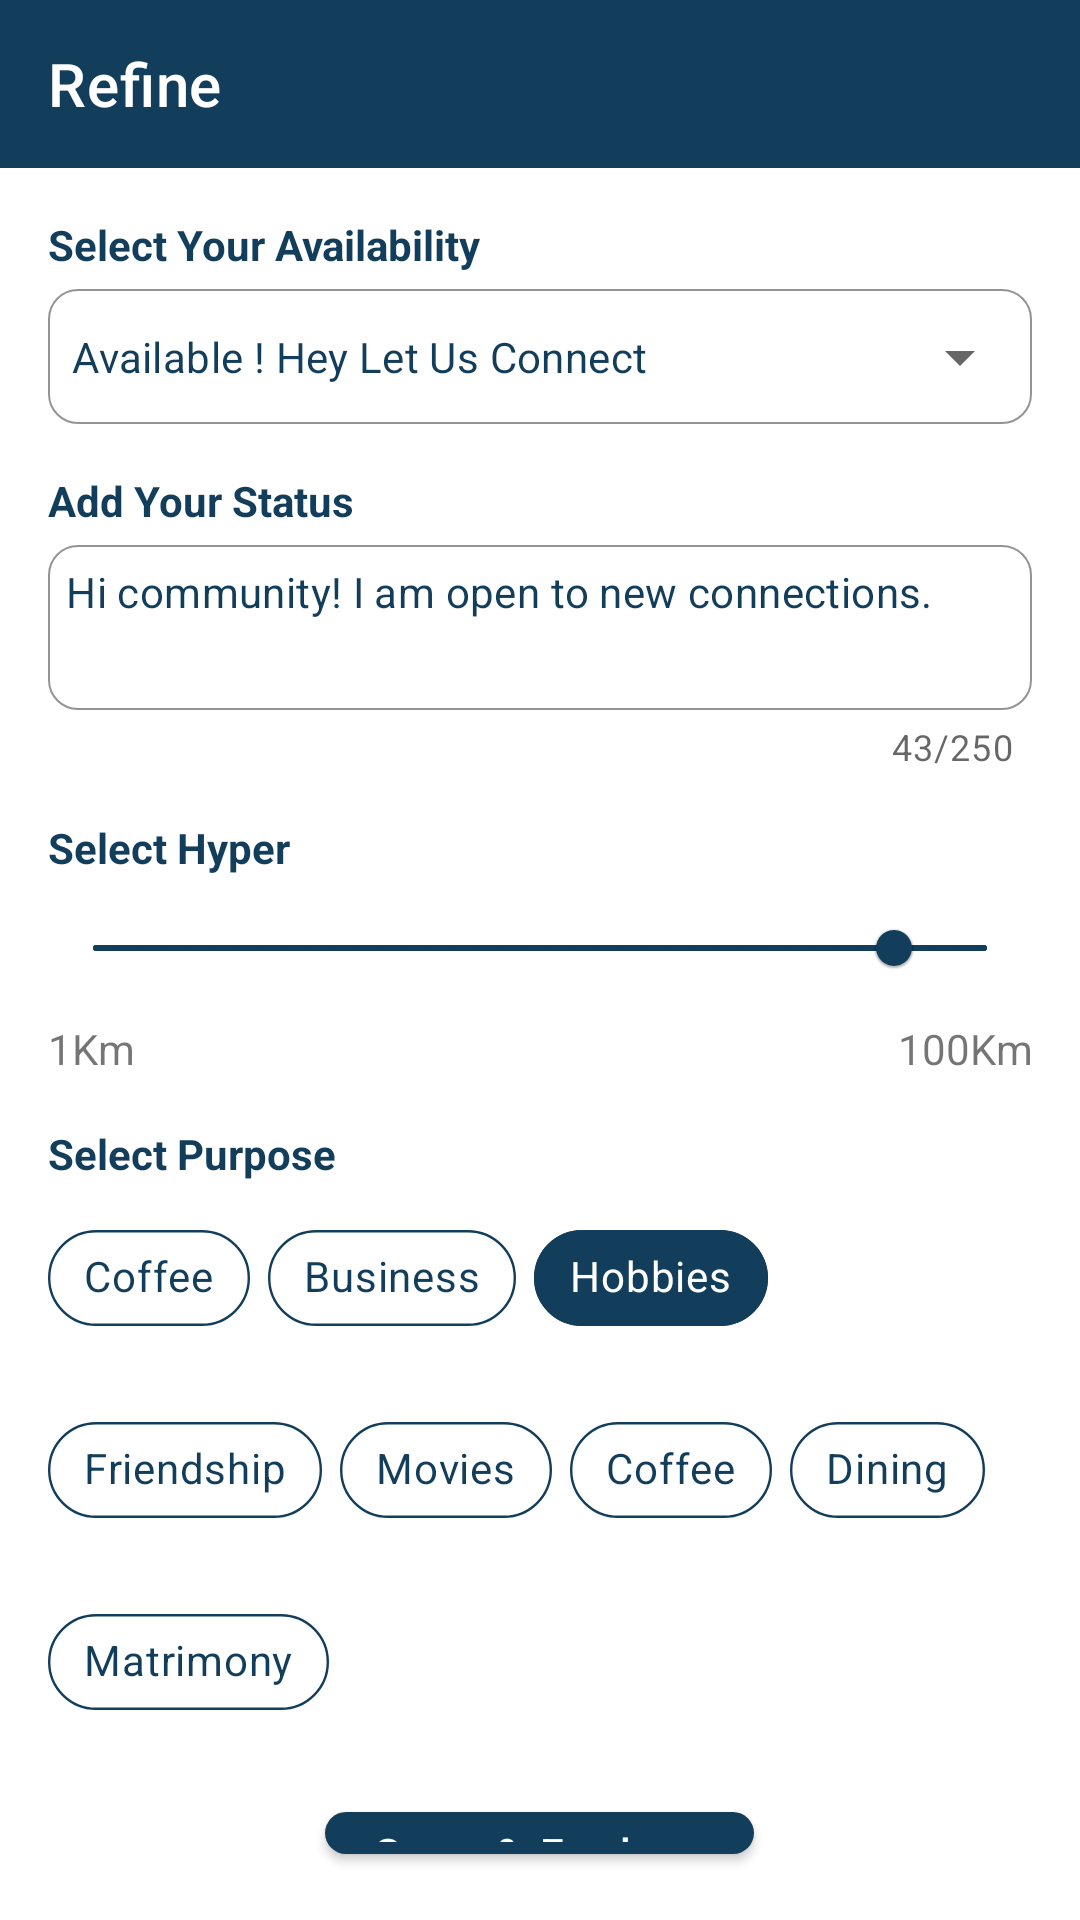

Produce the Android XML layout that renders to this screen, including the resource entries it uses.
<!-- AndroidManifest.xml: application theme Theme.AssigmentAppUI -->
<!-- res/layout/activity_refine.xml -->
<?xml version="1.0" encoding="utf-8"?>
<androidx.constraintlayout.widget.ConstraintLayout xmlns:android="http://schemas.android.com/apk/res/android"
    xmlns:app="http://schemas.android.com/apk/res-auto"
    xmlns:tools="http://schemas.android.com/tools"
    android:layout_width="match_parent"
    android:layout_height="match_parent"
    tools:context=".RefineActivity">
    <com.google.android.material.appbar.AppBarLayout
        android:id="@+id/appbar"
        android:layout_width="match_parent"
        android:layout_height="wrap_content"
        app:layout_constraintEnd_toEndOf="parent"
        app:layout_constraintStart_toStartOf="parent"
        app:layout_constraintTop_toTopOf="parent">

        <com.google.android.material.appbar.MaterialToolbar
            android:id="@+id/toolbar"
            style="@style/Widget.MaterialComponents.Toolbar.Primary"
            android:layout_width="match_parent"
            android:layout_height="?attr/actionBarSize"
            android:background="@color/darkBlue"
            android:elevation="6dp"
            app:titleTextColor="@color/white"
            app:navigationIcon="@drawable/round_arrow_back_ios_24"
            app:title="Refine" />

    </com.google.android.material.appbar.AppBarLayout>

    <LinearLayout
        android:layout_width="match_parent"
        android:layout_height="0dp"
        android:padding="16dp"
        app:layout_constraintBottom_toBottomOf="parent"
        app:layout_constraintEnd_toEndOf="parent"
        app:layout_constraintStart_toStartOf="parent"
        android:orientation="vertical"
        app:layout_constraintTop_toBottomOf="@+id/appbar">

        <com.google.android.material.textview.MaterialTextView
            android:layout_width="match_parent"
            android:layout_height="wrap_content"
            android:text="Select Your Availability"
            android:textColor="@color/darkBlue"
            android:textStyle="bold" />

            <com.google.android.material.textfield.TextInputLayout

                style="@style/Widget.MaterialComponents.TextInputLayout.OutlinedBox.ExposedDropdownMenu"
                android:layout_width="match_parent"
                android:layout_height="wrap_content"
                app:boxCornerRadiusBottomEnd="10dp"
                app:boxCornerRadiusTopStart="10dp"
                app:boxCornerRadiusBottomStart="10dp"
                app:boxCornerRadiusTopEnd="10dp"
                app:boxStrokeWidth=".6dp"
                app:boxStrokeColor="#000000"
                android:gravity="center">

                <com.google.android.material.textfield.MaterialAutoCompleteTextView
                    android:layout_width="match_parent"
                    android:padding="8dp"

                    android:layout_height="45dp"
                    android:textSize="14dp"
                    android:text="Available ! Hey Let Us Connect"

                    android:textColor="@color/darkBlue"/>
            </com.google.android.material.textfield.TextInputLayout>

        <com.google.android.material.textview.MaterialTextView
            android:layout_width="match_parent"
            android:layout_height="wrap_content"
            android:text="Add Your Status"
            android:layout_marginTop="16dp"
            android:textColor="@color/darkBlue"
            android:textStyle="bold" />

        <com.google.android.material.textfield.TextInputLayout
            style="@style/Widget.MaterialComponents.TextInputLayout.OutlinedBox"
            android:layout_width="match_parent"
            android:layout_height="wrap_content"
            app:counterEnabled="true"
            app:counterMaxLength="250"
            app:boxCornerRadiusBottomEnd="10dp"
            app:boxCornerRadiusTopStart="10dp"
            app:boxCornerRadiusBottomStart="10dp"
            app:boxCornerRadiusTopEnd="10dp"
            app:boxStrokeWidth=".6dp"
            app:boxStrokeColor="#000000">

            <com.google.android.material.textfield.TextInputEditText
                android:layout_width="match_parent"
                android:layout_height="55dp"
                android:gravity="start"
                android:padding="6dp"
                android:textSize="14sp"
                android:text="Hi community! I am open to new connections."
                android:textColor="@color/darkBlue"/>
        </com.google.android.material.textfield.TextInputLayout>

        <com.google.android.material.textview.MaterialTextView
            android:layout_width="match_parent"
            android:layout_height="wrap_content"
            android:text="Select Hyper"
            android:layout_marginTop="16dp"
            android:textColor="@color/darkBlue"
            android:textStyle="bold" />


        <com.google.android.material.slider.Slider
            android:id="@+id/slider"
            style="@style/Base.CardView"
            android:layout_width="match_parent"
            android:layout_height="wrap_content"
            android:drawingCacheQuality="high"
            android:value="89"
            android:stepSize="1"
            android:valueFrom="0"
            android:valueTo="99"
            app:haloColor="@color/darkBlue"
            app:thumbColor="@color/darkBlue"
            app:thumbRadius="6dp"
            app:tickColorActive="@color/darkBlue"
            app:tickColorInactive="@color/darkBlue"
            app:trackColorActive="@color/darkBlue"
            app:trackColorInactive="@color/darkBlue"
            app:trackHeight="2dp" />

        <LinearLayout
            android:layout_width="match_parent"
            android:layout_height="wrap_content"
            android:orientation="horizontal">

            <TextView
                android:id="@+id/textView16"
                android:layout_width="wrap_content"
                android:layout_height="wrap_content"
                android:layout_weight="1"
                android:text="1Km" />

            <TextView
                android:id="@+id/textView19"
                android:layout_width="wrap_content"
                android:layout_height="wrap_content"
                android:layout_weight="1"
                android:gravity="end"
                android:text="100Km" />
        </LinearLayout>

        <com.google.android.material.textview.MaterialTextView
            android:layout_width="match_parent"
            android:layout_height="wrap_content"
            android:text="Select Purpose"
            android:layout_marginTop="16dp"
            android:textColor="@color/darkBlue"
            android:textStyle="bold" />

        <com.google.android.material.chip.ChipGroup
            android:layout_width="match_parent"
            android:layout_height="wrap_content"
            android:layout_marginTop="8dp"
            app:checkedChip="@id/chip5"
            app:chipSpacing="16dp"
            style="Widget.MaterialComponents.ChipGroup"
            app:chipSpacingHorizontal="6dp">

            <com.google.android.material.chip.Chip
                android:id="@+id/chip13"
                style="@style/Widget.MaterialComponents.Chip.Choice"
                android:layout_width="wrap_content"
                android:layout_height="wrap_content"
                android:text="Coffee"
                android:textColor="@color/darkBlue"
                app:chipBackgroundColor="@color/transparent"
                app:chipStrokeColor="@color/darkBlue"
                app:chipStrokeWidth="0.8dp" />

            <com.google.android.material.chip.Chip
                android:id="@+id/chip12"
                style="@style/Widget.MaterialComponents.Chip.Choice"
                android:layout_width="wrap_content"
                android:layout_height="wrap_content"
                android:text="Business"
                android:textColor="@color/darkBlue"
                app:chipBackgroundColor="@color/transparent"

                app:chipStrokeColor="@color/darkBlue"
                app:chipStrokeWidth="0.8dp" />

            <com.google.android.material.chip.Chip
                android:id="@+id/chip5"
                style="@style/Widget.MaterialComponents.Chip.Choice"
                android:layout_width="wrap_content"
                android:layout_height="wrap_content"
                android:text="Hobbies"
                android:textColor="@color/white"
                app:chipBackgroundColor="@color/darkBlue"
                app:chipStrokeColor="@color/darkBlue"
                app:chipStrokeWidth="0.8dp" />

            <com.google.android.material.chip.Chip
                android:id="@+id/chip7"
                style="@style/Widget.MaterialComponents.Chip.Choice"
                android:layout_width="wrap_content"
                android:layout_height="wrap_content"
                android:text="Friendship"
                android:textColor="@color/darkBlue"
                app:chipBackgroundColor="@color/transparent"
                app:chipStrokeColor="@color/darkBlue"
                app:chipStrokeWidth="0.8dp" />

            <com.google.android.material.chip.Chip
                android:id="@+id/chip8"
                style="@style/Widget.MaterialComponents.Chip.Choice"
                android:layout_width="wrap_content"
                android:layout_height="wrap_content"
                android:text="Movies"
                android:textColor="@color/darkBlue"
                app:chipBackgroundColor="@color/transparent"
                app:chipStrokeColor="@color/darkBlue"
                app:chipStrokeWidth="0.8dp" />

            <com.google.android.material.chip.Chip
                android:id="@+id/chip9"
                style="@style/Widget.MaterialComponents.Chip.Choice"
                android:layout_width="wrap_content"
                android:layout_height="wrap_content"
                android:text="Coffee"
                android:textColor="@color/darkBlue"
                app:chipBackgroundColor="@color/transparent"
                app:chipStrokeColor="@color/darkBlue"
                app:chipStrokeWidth="0.8dp" />

            <com.google.android.material.chip.Chip
                android:id="@+id/chip10"
                style="@style/Widget.MaterialComponents.Chip.Choice"
                android:layout_width="wrap_content"
                android:layout_height="wrap_content"
                android:text="Dining"
                android:textColor="@color/darkBlue"
                app:chipBackgroundColor="@color/transparent"
                app:chipStrokeColor="@color/darkBlue"
                app:chipStrokeWidth="0.8dp" />

            <com.google.android.material.chip.Chip
                android:id="@+id/chip11"
                style="@style/Widget.MaterialComponents.Chip.Choice"
                android:layout_width="wrap_content"
                android:layout_height="wrap_content"
                android:text="Matrimony"
                android:textColor="@color/darkBlue"
                app:chipBackgroundColor="@color/transparent"
                app:chipStrokeColor="@color/darkBlue"
                app:chipStrokeWidth="0.8dp" />

        </com.google.android.material.chip.ChipGroup>

        <com.google.android.material.button.MaterialButton
            android:layout_marginTop="20dp"
            android:layout_width="wrap_content"
            android:layout_gravity="center"
            android:text="Save &amp; Explore"
            android:textAllCaps="false"
            android:textColor="@color/white"
            android:layout_height="wrap_content"
            app:backgroundTint="@color/darkBlue"
            app:cornerRadius="20dp" />

    </LinearLayout>

</androidx.constraintlayout.widget.ConstraintLayout>
<!-- resources referenced by this layout -->
<resources>
  <color name="darkBlue">#133e5b</color>
  <color name="transparent">#00000000</color>
  <color name="white">#FFFFFFFF</color>
  <style name="Theme.AssigmentAppUI" parent="Theme.MaterialComponents.DayNight.NoActionBar">
          
          <item name="colorPrimary">@color/purple_500</item>
          <item name="colorPrimaryVariant">@color/purple_700</item>
          <item name="colorOnPrimary">@color/white</item>
          
          <item name="colorSecondary">@color/teal_200</item>
          <item name="colorSecondaryVariant">@color/teal_700</item>
          <item name="colorOnSecondary">@color/black</item>
          
          <item name="android:statusBarColor">?attr/colorPrimaryVariant</item>
          
      </style>
  <color name="purple_500">#FF6200EE</color>
  <color name="purple_700">#FF3700B3</color>
  <color name="teal_200">#FF03DAC5</color>
  <color name="teal_700">#FF018786</color>
  <color name="black">#FF000000</color>
</resources>
